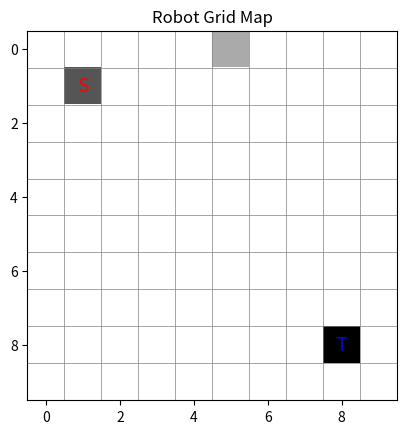

Recreate this plot in Python.
print("Mission 1:")
class Robot:
    pass                 # pass 的意思是"这里先空着，别报错"

r = Robot()              # 用模具压出一个零件
r.name = "小车轮"        # 给这个零件贴个标签
r.speed = 0.5
print(r.name, r.speed)   # 输出 小车轮 0.5
print()

print("Mission 2:")
class Robot:
    def __init__(self, name, speed):
        self.name = name
        self.speed = speed

r = Robot("小车轮", 0.5)     # 注意：这里要传两个参数，不是三个
print(r.name, r.speed)      # 输出 小车轮 0.5
print()

print("Mission 3:")
class Robot:
    def __init__(self, name):
        self.name = name
        self.battery = 100

    def drive(self, distance):
        self.battery = self.battery - distance
        print(f"{self.name} 跑了 {distance} 米，剩余电量 {self.battery}%")

r = Robot("小车轮")
r.drive(60)
r.drive(50)
print()

print("Mission 4:")
import numpy as np
class Grid:
    def __init__(self, size):
        self.size = size
        self.cells = np.zeros((size, size))

a = Grid(5)
b = Grid(5)
a.cells[0, 0] = 6        # 只在 a 身上划一刀
b.cells[0, 0] =6.5
print("a 的格子:", int(a.cells[0, 0]))   # 输出 1
print("b 的格子:", int(b.cells[0, 0]))   # 输出 0  ← b 毫发无伤
print()


print("Mission 5:")
import numpy as np
import matplotlib.pyplot as plt
class Grid:
    def __init__(self, size):
        self.size = size
        self.cells = np.zeros((size, size))      # 空 1、空 2：形状还是 (size, size) 吗？

    def set_wall(self, row, col):
        self.cells[row, col] = 1               # 空 3：墙是哪个数字？

    def set_start(self, row, col):
        self.cells[row, col] = 2

    def set_goal(self, row, col):
        self.cells[row, col] = 3                # 空 4：终点是哪个数字？

    def show(self):
        plt.imshow(self.cells, cmap="gray_r", interpolation="nearest")
        plt.title("Robot Grid Map")
        for i in range(self.size+1):                      # 空 5：格线要画几条？(提示：size+1)
            plt.axhline(i - 0.5, color="gray", linewidth=0.5)
            plt.axvline(i - 0.5, color="gray", linewidth=0.5)
        plt.text(1, 1, "S", color="red", ha="center", va="center", fontsize=14)
        plt.text(8, 8, "T", color="blue", ha="center", va="center", fontsize=14)
        plt.show()


# ===== 下面用这个类重建昨天那张地图（自己写）=====
g = Grid(10)
g.set_wall(0, 5)         # 只加一个障碍物就够了
g.set_start(1, 1)
g.set_goal(8, 8)
g.show()
